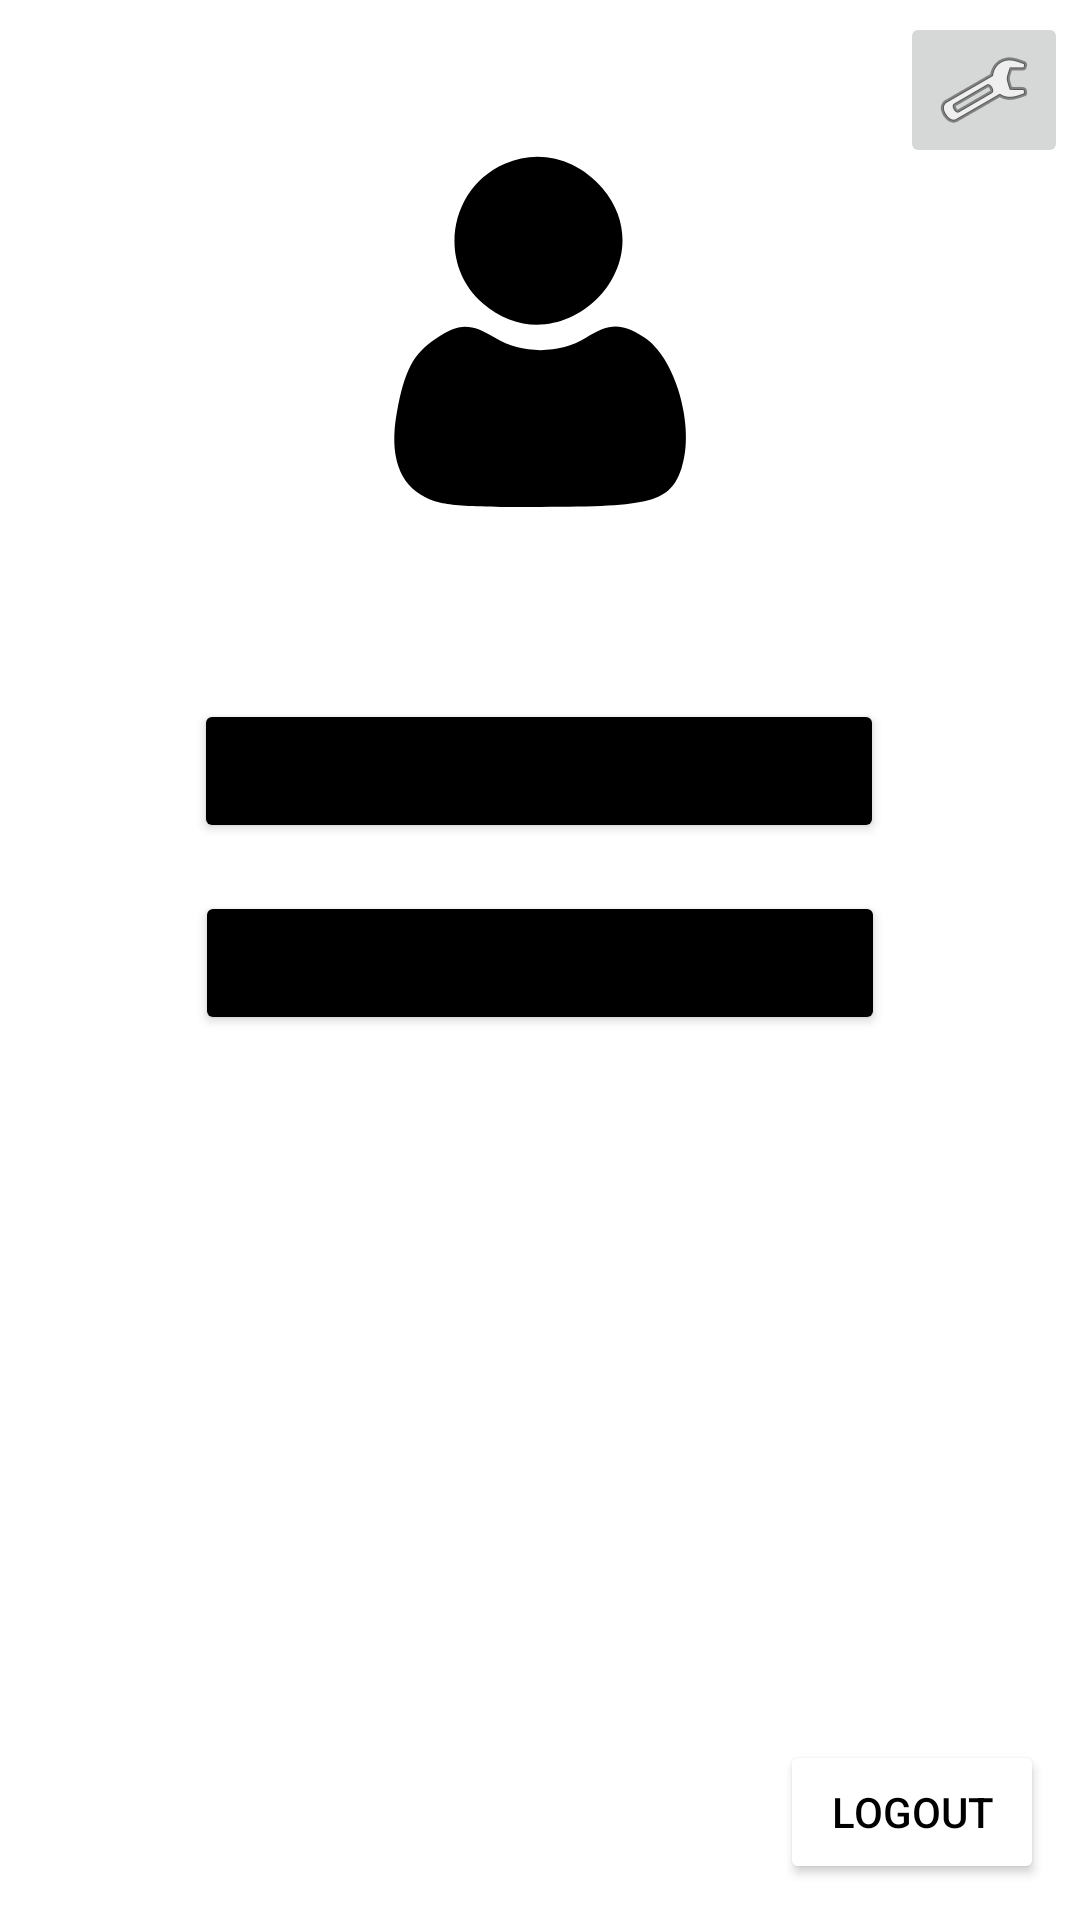

Layout XML and referenced resources for this Android screen:
<!-- AndroidManifest.xml: application theme Theme.ClosureMobileApp -->
<!-- res/layout/activity_account.xml -->
<?xml version="1.0" encoding="utf-8"?>
<androidx.constraintlayout.widget.ConstraintLayout xmlns:android="http://schemas.android.com/apk/res/android"
    xmlns:app="http://schemas.android.com/apk/res-auto"
    xmlns:tools="http://schemas.android.com/tools"
    android:layout_width="match_parent"
    android:layout_height="match_parent"
    tools:context=".Account"
    android:background="@drawable/background_bnw">

    <ImageView
        android:id="@+id/imageView2"
        android:layout_width="145dp"
        android:layout_height="117dp"
        android:layout_marginTop="52dp"
        app:layout_constraintEnd_toEndOf="parent"
        app:layout_constraintStart_toStartOf="parent"
        app:layout_constraintTop_toTopOf="parent"
        app:srcCompat="@drawable/ic_user" />

    <Button
        android:id="@+id/btn_opMode"
        android:layout_width="230dp"
        android:layout_height="wrap_content"
        android:layout_marginTop="64dp"
        android:backgroundTint="@color/black"
        android:text="@string/optn_01"

        app:layout_constraintEnd_toEndOf="parent"
        app:layout_constraintHorizontal_bias="0.497"
        app:layout_constraintStart_toStartOf="parent"
        app:layout_constraintTop_toBottomOf="@+id/imageView2" />

    <Button
        android:id="@+id/btn_wakeUp"
        android:layout_width="230dp"
        android:layout_height="wrap_content"
        android:layout_marginTop="16dp"
        android:backgroundTint="@color/black"
        android:text="@string/optn_02"
        app:layout_constraintEnd_toEndOf="parent"
        app:layout_constraintStart_toStartOf="parent"
        app:layout_constraintTop_toBottomOf="@+id/btn_opMode" />

    <ImageButton
        android:id="@+id/imageButton"
        android:layout_width="wrap_content"
        android:layout_height="wrap_content"
        android:layout_marginTop="4dp"
        android:layout_marginEnd="4dp"
        app:layout_constraintEnd_toEndOf="parent"
        app:layout_constraintTop_toTopOf="parent"
        app:srcCompat="@android:drawable/ic_menu_manage" />

    <Button
        android:id="@+id/btn_logout"
        android:layout_width="wrap_content"
        android:layout_height="wrap_content"
        android:layout_marginEnd="12dp"
        android:layout_marginBottom="12dp"
        android:text="@string/Logout"
        app:layout_constraintBottom_toBottomOf="parent"
        app:layout_constraintEnd_toEndOf="parent"
        android:backgroundTint="@color/white"
        android:textColor="@color/black"/>
</androidx.constraintlayout.widget.ConstraintLayout>
<!-- resources referenced by this layout -->
<resources>
  <color name="black">#FF000000</color>
  <color name="white">#FFFFFFFF</color>
  <!-- drawable ic_user (drawable) -->
  <vector xmlns:android="http://schemas.android.com/apk/res/android"
      android:width="64dp"
      android:height="64dp"
      android:viewportWidth="64"
      android:viewportHeight="64">
    <path
        android:pathData="M25.5,1.4c-10.2,4.4 -12.4,18.1 -4.1,25.4 14,12.3 33.8,-6.7 21.9,-20.9 -4.7,-5.5 -11.6,-7.2 -17.8,-4.5z"
        android:fillColor="#000000"
        android:strokeColor="#00000000"/>
    <path
        android:pathData="M12.9,33.3c-4.1,2.7 -5.7,5.8 -7.1,13.5 -1.4,7.8 0.4,13 5.2,15.4 2.9,1.5 6.3,1.8 21,1.8 20.3,-0 23.6,-0.9 25.7,-7 2.6,-7.5 -1.1,-20.4 -6.9,-24 -4.2,-2.6 -6.2,-2.5 -10.6,0.2 -2.3,1.4 -5.2,2.2 -8.2,2.2 -3,-0 -5.9,-0.8 -8.2,-2.2 -4.5,-2.8 -6.7,-2.8 -10.9,0.1z"
        android:fillColor="#000000"
        android:strokeColor="#00000000"/>
  </vector>
  <string name="Logout">Logout</string>
  <string name="optn_01">Select Operating Mode</string>
  <string name="optn_02">Set Wake Up Times</string>
  <style name="Theme.ClosureMobileApp" parent="Theme.MaterialComponents.DayNight.NoActionBar">
          
          <item name="colorPrimary">@color/purple_500</item>
          <item name="colorPrimaryVariant">@color/purple_700</item>
          <item name="colorOnPrimary">@color/white</item>
          
          <item name="colorSecondary">@color/teal_200</item>
          <item name="colorSecondaryVariant">@color/teal_700</item>
          <item name="colorOnSecondary">@color/black</item>
          
          <item name="android:statusBarColor" tools:targetApi="l">?attr/colorPrimaryVariant</item>
          
      </style>
  <color name="purple_500">#FF6200EE</color>
  <color name="purple_700">#FF3700B3</color>
  <color name="teal_200">#FF03DAC5</color>
  <color name="teal_700">#FF018786</color>
</resources>
